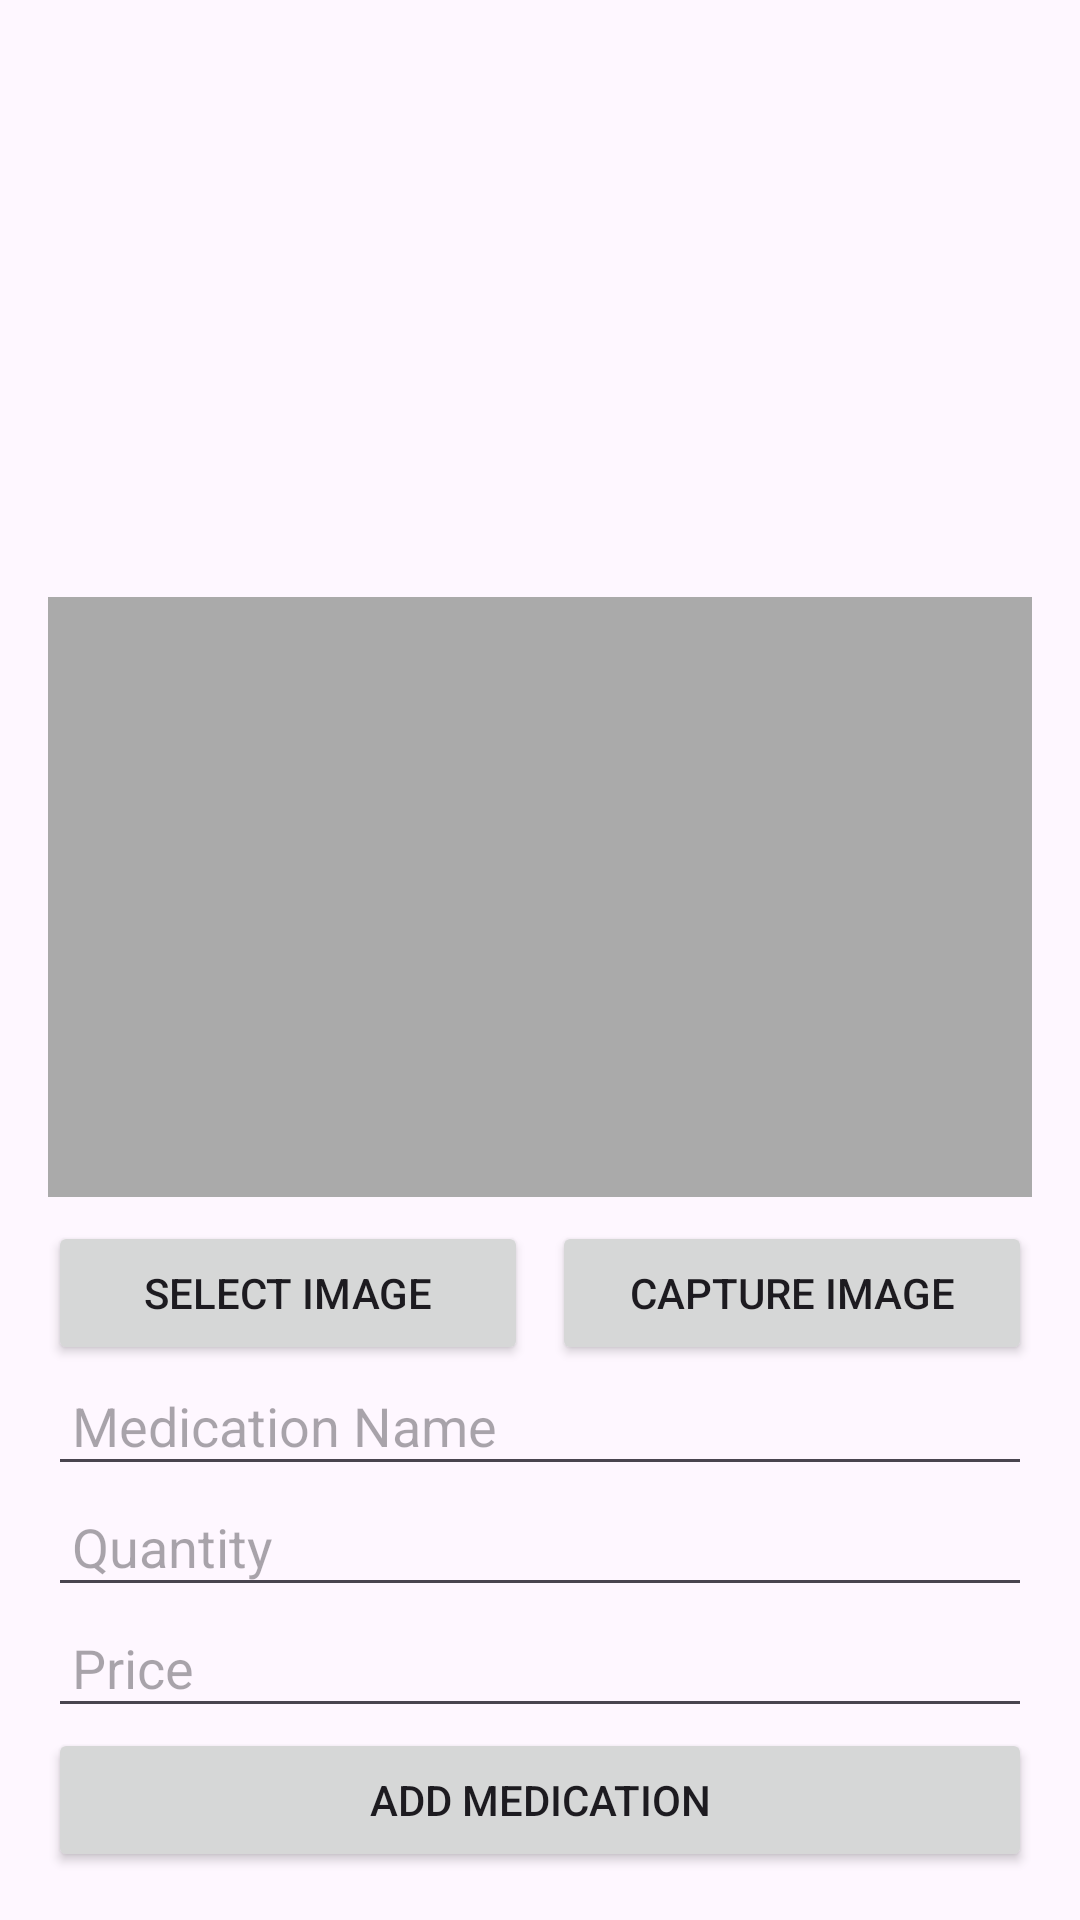

Here is an Android app screen rendered from its layout file. Give the layout XML and the strings, colors and styles it references.
<!-- AndroidManifest.xml: application theme Theme.HealthHubGUC -->
<!-- res/layout/fragment_medications_d.xml -->
<?xml version="1.0" encoding="utf-8"?>
<LinearLayout
    xmlns:android="http://schemas.android.com/apk/res/android"
    android:layout_width="match_parent"
    android:layout_height="match_parent"
    android:orientation="vertical"
    android:padding="16dp">

    
    <androidx.recyclerview.widget.RecyclerView
        android:id="@+id/recyclerView"
        android:layout_width="match_parent"
        android:layout_height="0dp"
        android:layout_weight="1"
        android:scrollbars="vertical" />

    
    <ImageView
        android:id="@+id/medication_image"
        android:layout_width="match_parent"
        android:layout_height="200dp"
        android:layout_marginBottom="8dp"
        android:contentDescription="Medication Image"
        android:scaleType="centerCrop"
        android:background="@android:color/darker_gray" />

    
    <LinearLayout
        android:layout_width="match_parent"
        android:layout_height="wrap_content"
        android:orientation="horizontal"
        android:weightSum="2">

        
        <Button
            android:id="@+id/select_image_button"
            android:layout_width="0dp"
            android:layout_height="wrap_content"
            android:layout_weight="1"
            android:text="Select Image"
            android:padding="8dp"
            android:layout_marginEnd="8dp"/>

        
        <Button
            android:id="@+id/capture_image_button"
            android:layout_width="0dp"
            android:layout_height="wrap_content"
            android:layout_weight="1"
            android:text="Capture Image"
            android:padding="8dp" />
    </LinearLayout>

    
    <EditText
        android:id="@+id/medication_name_edit_text"
        android:layout_width="match_parent"
        android:layout_height="wrap_content"
        android:hint="Medication Name"
        android:padding="8dp" />

    
    <EditText
        android:id="@+id/medication_quantity_edit_text"
        android:layout_width="match_parent"
        android:layout_height="wrap_content"
        android:hint="Quantity"
        android:inputType="number"
        android:padding="8dp" />

    
    <EditText
        android:id="@+id/medication_price_edit_text"
        android:layout_width="match_parent"
        android:layout_height="wrap_content"
        android:hint="Price"
        android:inputType="numberDecimal"
        android:padding="8dp" />

    
    <Button
        android:id="@+id/add_medication_button"
        android:layout_width="match_parent"
        android:layout_height="wrap_content"
        android:text="Add Medication"
        android:padding="8dp" />

</LinearLayout>
<!-- resources referenced by this layout -->
<resources>
  <style name="Theme.HealthHubGUC" parent="Base.Theme.HealthHubGUC" />
  <style name="Base.Theme.HealthHubGUC" parent="Theme.Material3.DayNight.NoActionBar">
          
          
      </style>
</resources>
